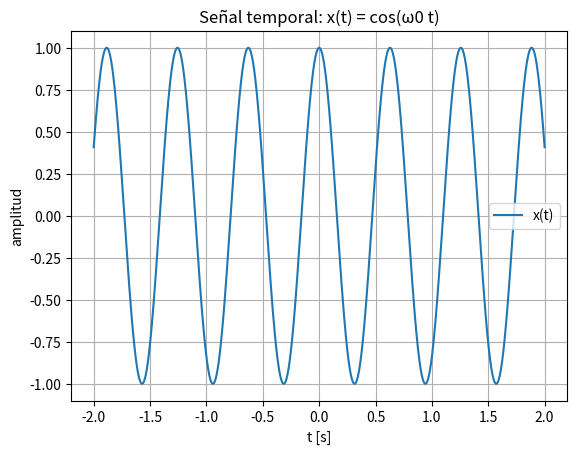
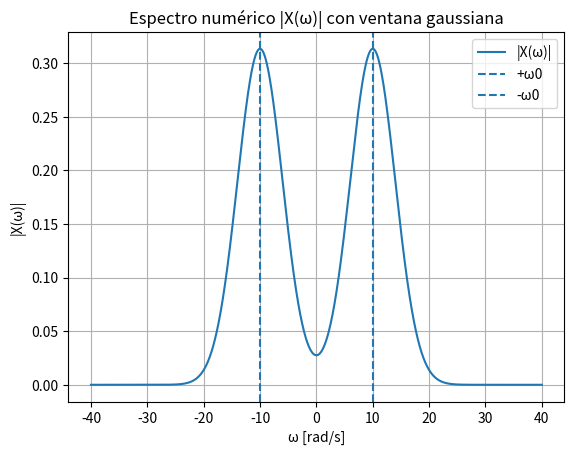
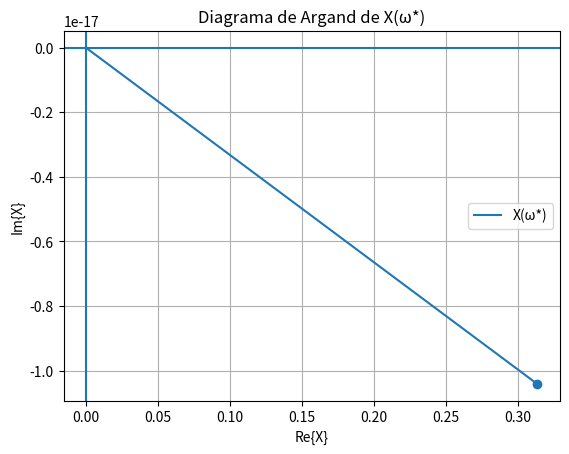
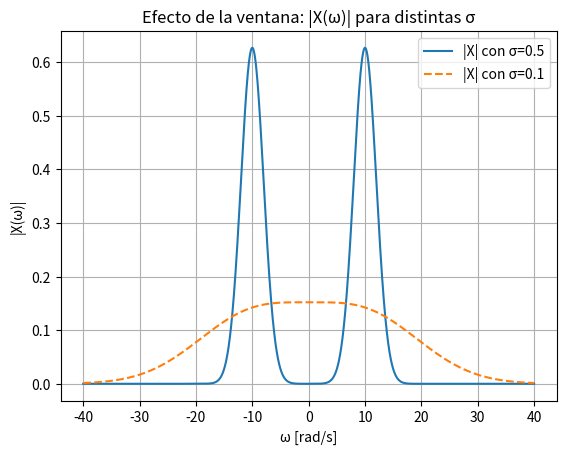

The script that saved these images, in order:
# ft_intuitiva_visual.py
"""
Transformada de Fourier (FT) — Guía visual e intuitiva con código

Qué muestra (alineado con tu resumen):
  1) Señal ejemplo x(t) = cos(ω0 t) y su descomposición exponencial
  2) Idea de "correlación" con ondas de prueba: ∫ x(t) g(t) e^{-i ω t} dt
  3) Espectro continuo (numérico) |X(ω)|: picos en ±ω0
  4) Por qué aparece e^{-i ω t} y qué mide la fase: Argand de X(ω*)
  5) Efecto de la ventana g(t): anchura temporal ↔ resolución en frecuencia
  6) Diferencia entre usar ω (rad/s) y f (Hz): verificación numérica

Reglas de gráficos:
  - Matplotlib (sin seaborn)
  - Una figura por gráfico (sin subplots múltiples)
  - No se fijan colores manualmente

Uso:
  python ft_intuitiva_visual.py
"""

from __future__ import annotations
import numpy as np
import matplotlib.pyplot as plt


# ============================ Utilidades ============================

def gaussian(t: np.ndarray, sigma: float) -> np.ndarray:
    """Ventana gaussiana centrada en 0: g(t) = exp(-t^2 / (2 σ^2))."""
    if sigma <= 0:
        raise ValueError("sigma debe ser > 0")
    return np.exp(-(t**2) / (2.0 * sigma**2))

def numeric_FT(x_t: np.ndarray, t: np.ndarray, omega: np.ndarray, window: np.ndarray | None = None) -> np.ndarray:
    """
    Aproxima X(ω) = ∫ x(t) g(t) e^{-i ω t} dt mediante regla del trapecio.
    - x_t: señal en el tiempo
    - t: malla temporal UNIFORME
    - omega: array de frecuencias angulares (rad/s)
    - window: ventana g(t) (si None, g(t)=1)
    Retorna: X(ω) para cada ω (complejo)
    """
    if t.size < 3 or not np.allclose(np.diff(np.diff(t)), 0, atol=1e-12):
        raise ValueError("t debe ser malla uniforme y con >= 3 puntos")
    dt = t[1] - t[0]
    if window is None:
        w_t = np.ones_like(t)
    else:
        w_t = window
        if w_t.shape != t.shape:
            raise ValueError("window y t deben tener la misma forma")

    # pesos de trapecio
    trap = np.ones_like(t)
    trap[0] = 0.5
    trap[-1] = 0.5

    # Matriz E_{k,n} = e^{-i ω_k t_n}
    E = np.exp(-1j * np.outer(omega, t))
    Xw = (E @ (x_t * w_t * trap)) * dt
    return Xw

def unwrap_phase(z: np.ndarray) -> np.ndarray:
    """Fase desenrollada de un array complejo."""
    return np.unwrap(np.angle(z))


# ============================ Parámetros base ============================

# Señal ejemplo: x(t) = cos(ω0 t)
w0 = 10.0       # frecuencia angular objetivo (rad/s)
A  = 1.0        # amplitud
t = np.linspace(-2.0, 2.0, 8001)  # malla temporal densa y simétrica
dt = t[1] - t[0]

# Ventana para evitar efectos de borde (y ejemplificar resolución)
sigma = 0.25
g = gaussian(t, sigma)

# Rejilla de frecuencias angulares para el "espectro"
omega = np.linspace(-40.0, 40.0, 4001)

print("=== Parámetros ===")
print(f"ω0 = {w0:.3f} rad/s")
print(f"malla temporal: N={t.size}, dt={dt:.4e} s, duración={t[-1]-t[0]:.3f} s")
print(f"ventana gaussiana: σ={sigma:.3f} s")
print(f"rejilla de ω: K={omega.size}, Δω={omega[1]-omega[0]:.3f} rad/s")
print()


# ============================ 1) Señal y descomposición exponencial ============================

x = A * np.cos(w0 * t)

# Verificación numérica de cos(ωt) = Re{(e^{iωt} + e^{-iωt})/2}
recomp = 0.5 * (np.exp(1j*w0*t) + np.exp(-1j*w0*t)).real
err_cos = np.max(np.abs(x - recomp))
print("[1] Descomposición exponencial del coseno:")
print(f"    max|cos - Re[(e^{{iωt}}+e^{{-iωt}})/2]| = {err_cos:.3e}  (≈ precisión de máquina)")
print()

# Figura: señal x(t)
plt.figure()
plt.title("Señal temporal: x(t) = cos(ω0 t)")
plt.plot(t, x, label="x(t)")
plt.xlabel("t [s]"); plt.ylabel("amplitud")
plt.grid(True); plt.legend()



# ============================ 2) Correlación con ondas de prueba ============================

# Elegimos dos ω de prueba: ω0 (debería dar grande) y 2ω0 (pequeño)
omega_star = w0
omega_2star = 2*w0

X_omega_star  = np.trapz(x * g * np.exp(-1j*omega_star*t), t)
X_2omega_star = np.trapz(x * g * np.exp(-1j*omega_2star*t), t)

print("[2] Correlación con ondas de prueba (con ventana g):")
print(f"    |∫ x(t) g(t) e^(-i ω0 t) dt|   = {np.abs(X_omega_star):.4e}  (GRANDE)")
print(f"    |∫ x(t) g(t) e^(-i 2ω0 t) dt| = {np.abs(X_2omega_star):.4e}  (PEQUEÑO)")
print("    → La integral 'se enciende' cuando ω coincide con el contenido de x(t).")
print()


# ============================ 3) Espectro continuo (numérico) ============================

X = numeric_FT(x, t, omega, window=g)     # X(ω) = ∫ x(t) g(t) e^{-i ω t} dt
magX = np.abs(X)

# Figura: |X(ω)|
plt.figure()
plt.title("Espectro numérico |X(ω)| con ventana gaussiana")
plt.plot(omega, magX, label="|X(ω)|")
plt.axvline(+w0, linestyle="--", label="+ω0")
plt.axvline(-w0, linestyle="--", label="-ω0")
plt.xlabel("ω [rad/s]"); plt.ylabel("|X(ω)|")
plt.grid(True); plt.legend()


# Comprobación de picos
idx_pos = np.argmax(magX[omega >= 0])
omega_pos = omega[omega >= 0][idx_pos]
idx_neg = np.argmax(magX[omega <= 0])
omega_neg = omega[omega <= 0][idx_neg]
print("[3] Picos espectrales detectados:")
print(f"    pico positivo en ω ≈ {omega_pos:.3f} rad/s (esperado ≈ +{w0})")
print(f"    pico negativo en ω ≈ {omega_neg:.3f} rad/s (esperado ≈ -{w0})")
print()


# ============================ 4) Fase: qué mide y cómo leerla ============================

# Elegimos ω* = ω0 y miramos X(ω*) en el plano complejo (Argand)
X_star = np.trapz(x * g * np.exp(-1j*omega_star*t), t)
a, b = X_star.real, X_star.imag
phi_star = np.angle(X_star)    # fase en rad

print("[4] Fase en X(ω*):")
print(f"    X(ω*) = {a:.4e} + j{b:.4e}")
print(f"    |X(ω*)| = {np.abs(X_star):.4e}")
print(f"    ∠X(ω*) = {phi_star*180/np.pi:.2f}°")
print("    → La fase indica adelanto/atraso relativo de x(t) frente a la onda de referencia e^{-i ω* t}.")
print()

# Figura: Argand de X(ω*)
plt.figure()
plt.title("Diagrama de Argand de X(ω*)")
plt.axhline(0); plt.axvline(0)
plt.plot([0, a], [0, b], label="X(ω*)")
plt.scatter([a], [b])
plt.xlabel("Re{X}"); plt.ylabel("Im{X}")
plt.grid(True); plt.legend()



# ============================ 5) Efecto de la ventana: resolución frecuencia-tiempo ============================

# Comparamos dos sigmas: angosta (mejor frecuencia, peor tiempo) vs ancha (mejor tiempo, peor frecuencia)
sigma_narrow = 0.5      # ventana más ancha en tiempo → más estrecha en frecuencia (OJO: gauss: área ↑, ancho tiempo ↑)
sigma_wide   = 0.1      # ventana más angosta en tiempo → más ancha en frecuencia

g_narrow = gaussian(t, sigma_narrow)
g_wide   = gaussian(t, sigma_wide)

X_narrow = numeric_FT(x, t, omega, window=g_narrow)
X_wide   = numeric_FT(x, t, omega, window=g_wide)

plt.figure()
plt.title("Efecto de la ventana: |X(ω)| para distintas σ")
plt.plot(omega, np.abs(X_narrow), label=f"|X| con σ={sigma_narrow}")
plt.plot(omega, np.abs(X_wide),   linestyle="--", label=f"|X| con σ={sigma_wide}")
plt.xlabel("ω [rad/s]"); plt.ylabel("|X(ω)|")
plt.grid(True); plt.legend()


print("[5] Ventana y compromiso:")
print("    - σ grande ⇒ g(t) más ancha en tiempo ⇒ lóbulos espectrales más finos (mejor resolución en ω).")
print("    - σ pequeña ⇒ g(t) más angosta ⇒ espectro más ancho (peor resolución en ω).")
print()


# ============================ 6) ω (rad/s) vs f (Hz) ============================

# Verificación numérica simple de ω = 2π f: para f0 = ω0 / (2π) la onda de prueba coincide
f0 = w0 / (2*np.pi)
omega_from_f = 2*np.pi * f0
X_from_f = np.trapz(x * g * np.exp(-1j*omega_from_f*t), t)

print("[6] Relación ω (rad/s) y f (Hz): ω = 2π f")
print(f"    f0 = ω0 / (2π) = {f0:.4f} Hz  →  2π f0 = {omega_from_f:.4f} rad/s")
print(f"    |X(2π f0)| = {np.abs(X_from_f):.4e} (debe coincidir con |X(ω0)| dentro de error numérico)")
print()

print("Listo. Cierra las ventanas de las figuras para terminar.")
plt.show()
